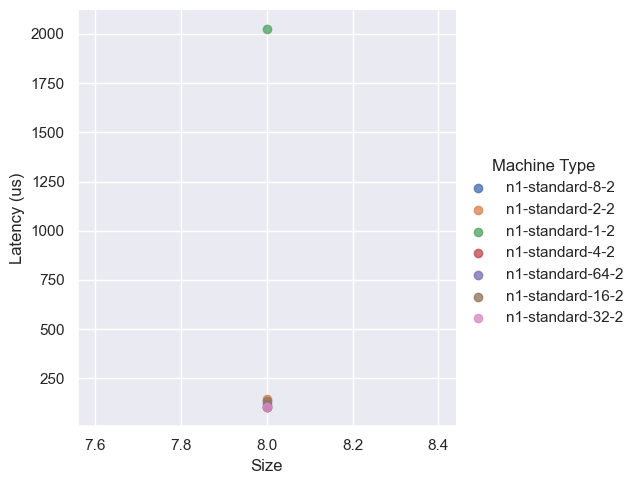

The table this chart was drawn from, first rows:
, Size, Latency (us), Machine Type
0, 8, 103.2, n1-standard-8-2
1, 8, 145, n1-standard-2-2
2, 8, 2025, n1-standard-1-2
3, 8, 105.3, n1-standard-4-2
4, 8, 117.9, n1-standard-64-2
5, 8, 134.3, n1-standard-16-2
6, 8, 106.7, n1-standard-32-2
